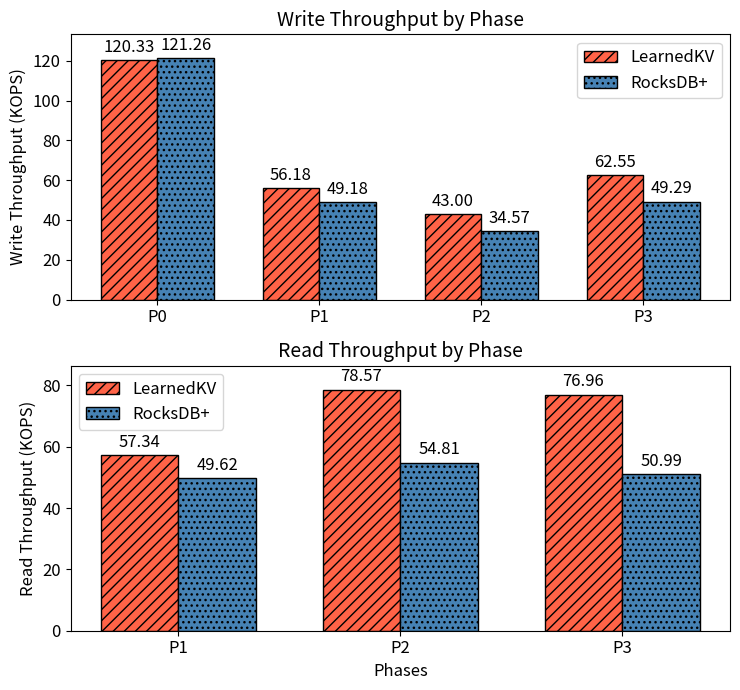

This chart was generated by the following Python code:
import matplotlib.pyplot as plt
import numpy as np

def create_throughput_plot(font_size=12):
    # Data
    index_types = ['LearnedKV', 'RocksDB+']
    write_phases = ['P0', 'P1', 'P2', 'P3']
    read_phases = ['P1', 'P2', 'P3']  # Omitting P0 for read throughput

    # Throughput data
    write_throughput = [
        [120.335, 56.1795, 43.0029, 62.5491],  # LearnedKV
        [121.26, 49.1796, 34.5661, 49.2902],   # RocksDB+
    ]

    read_throughput = [
        [57.3406, 78.5731, 76.9622],  # LearnedKV
        [49.6179, 54.8114, 50.9928],  # RocksDB+
    ]

    # Set up the plot
    fig, (ax1, ax2) = plt.subplots(2, 1, figsize=(7.5, 7))
    plt.subplots_adjust(top=0.95, bottom=0.1, hspace=0.3)  # Adjust top margin

    # Colors for each index type
    # colors = ['#FF4500', '#4682B4']  # Orange Red, Steel Blue
    # colors = ['#FFB3BA', '#BAFFC9']  # Light Pink, Light Green
    colors = ['#FF6347', '#4682B4']

    # Textures for each index type
    # textures = ['///', '\\\\\\']
    textures = ['///', '...']

    # Function to add value labels on top of each bar
    def add_labels(ax, rects):
        for rect in rects:
            height = rect.get_height()
            ax.annotate(f'{height:.2f}',
                        xy=(rect.get_x() + rect.get_width() / 2, height),
                        xytext=(0, 3),  # 3 points vertical offset
                        textcoords="offset points",
                        ha='center', va='bottom', fontsize=font_size)

    # Function to plot bars and set y-axis limit
    def plot_bars(ax, data, phases):
        x = np.arange(len(phases))
        width = 0.35
        max_height = 0

        for i, index_type in enumerate(index_types):
            rects = ax.bar(x + i*width, data[i], width, label=index_type, 
                           color=colors[i], hatch=textures[i], edgecolor='black')
            add_labels(ax, rects)
            max_height = max(max_height, max(data[i]))

        # Set y-axis limit with 10% padding
        ax.set_ylim(0, max_height * 1.1)

        ax.set_xticks(x + width / 2)
        ax.set_xticklabels(phases, fontsize=font_size)
        ax.legend(fontsize=font_size)
        ax.tick_params(axis='y', labelsize=font_size)

    # Write Throughput subplot
    plot_bars(ax1, write_throughput, write_phases)
    ax1.set_ylabel('Write Throughput (KOPS)', fontsize=font_size)
    ax1.set_title('Write Throughput by Phase', fontsize=font_size+2)

    # Read Throughput subplot
    plot_bars(ax2, read_throughput, read_phases)
    ax2.set_xlabel('Phases', fontsize=font_size)
    ax2.set_ylabel('Read Throughput (KOPS)', fontsize=font_size)
    ax2.set_title('Read Throughput by Phase', fontsize=font_size+2)

    plt.tight_layout()

    # Save the figure
    plt.savefig('phase_throughput.pdf', bbox_inches='tight')
    plt.savefig('phase_throughput.png', dpi=300, bbox_inches='tight')

    plt.show()

# Call the function with default font size
create_throughput_plot()

# To adjust font size, call with a different font size, e.g.:
# create_throughput_plot(font_size=12)